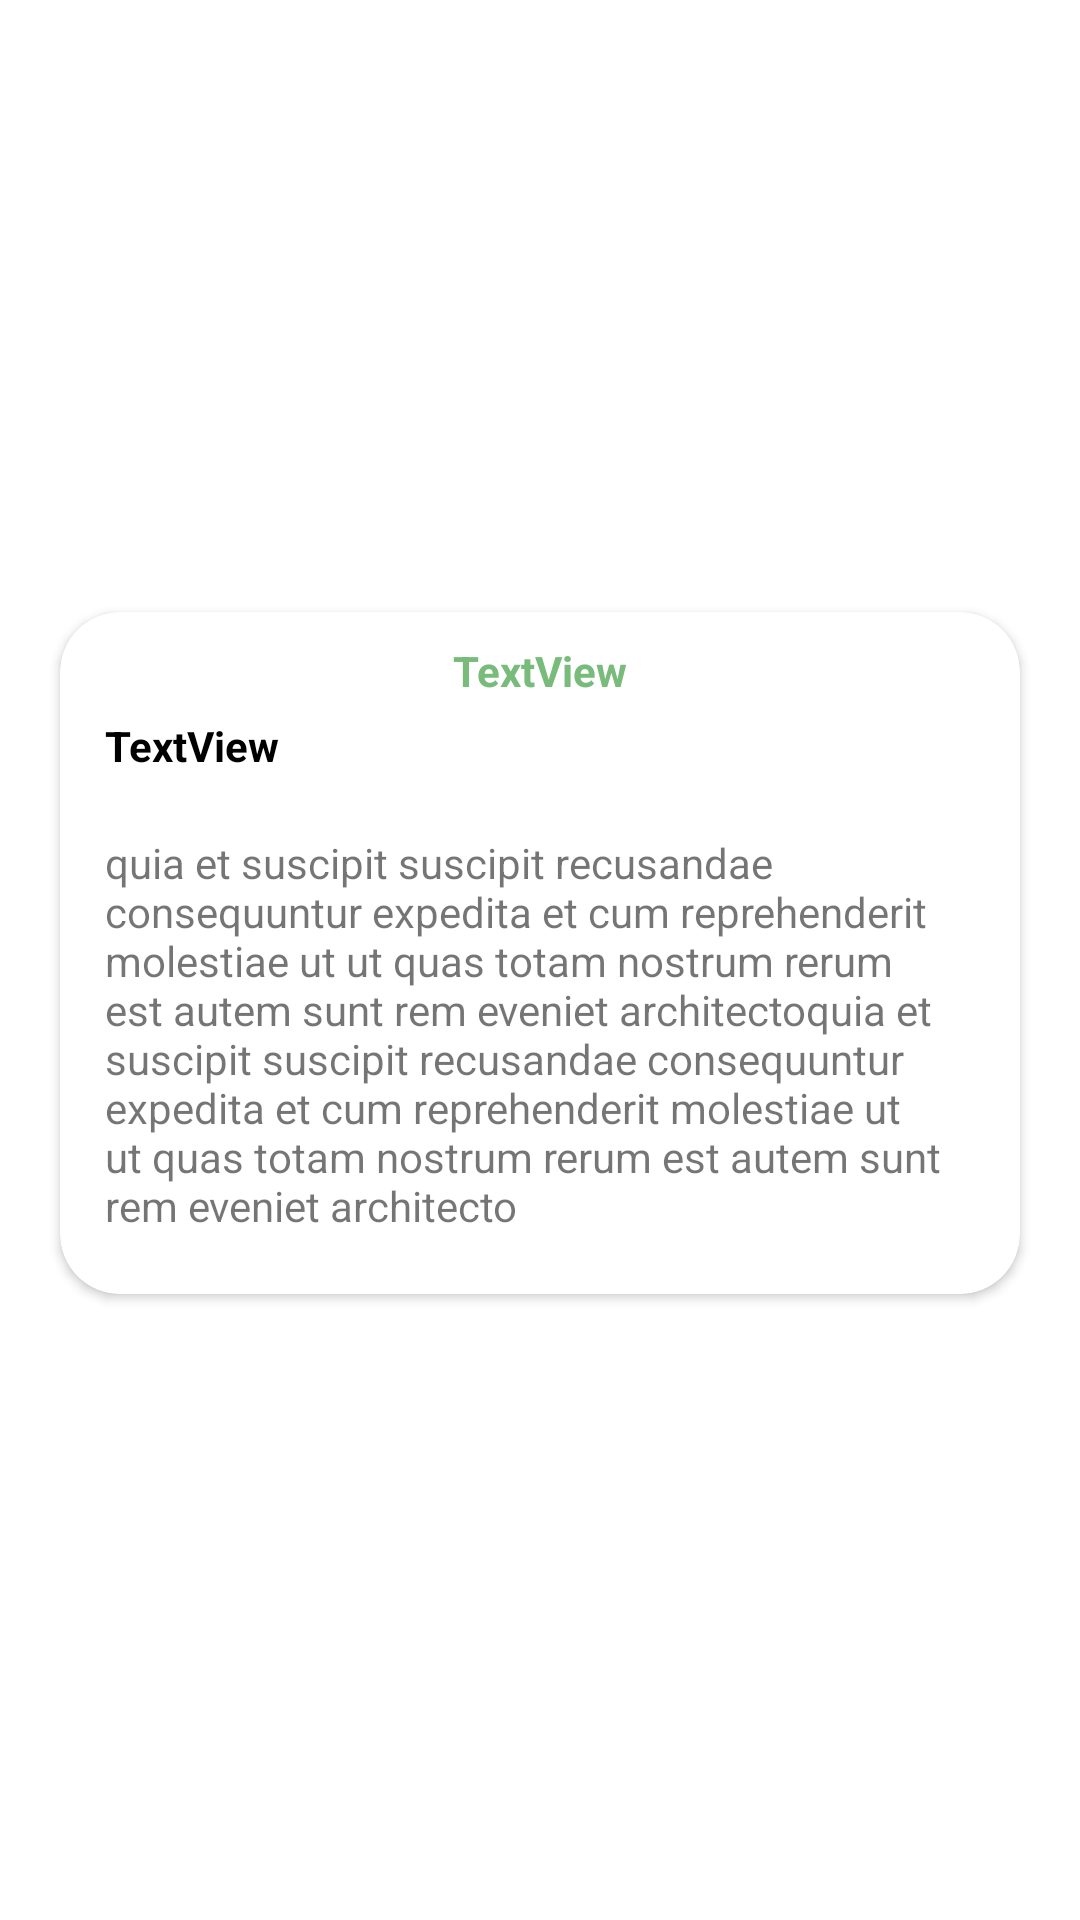

Reconstruct the res/layout file that produces this screen, plus the resources it refers to.
<!-- AndroidManifest.xml: application theme Theme.TodoLoco -->
<!-- res/layout/post_item.xml -->
<?xml version="1.0" encoding="utf-8"?>
<androidx.constraintlayout.widget.ConstraintLayout xmlns:android="http://schemas.android.com/apk/res/android"
    xmlns:app="http://schemas.android.com/apk/res-auto"
    xmlns:tools="http://schemas.android.com/tools"
    android:layout_width="match_parent"
    android:layout_height="wrap_content">

    <androidx.cardview.widget.CardView
        android:id="@+id/postCardview"
        android:layout_width="match_parent"
        android:layout_height="wrap_content"
        android:layout_marginStart="20dp"
        android:layout_marginTop="15dp"
        android:layout_marginEnd="20dp"
        android:layout_marginBottom="20dp"
        android:elevation="5dp"
        app:cardCornerRadius="20dp"
        app:layout_constraintBottom_toBottomOf="parent"
        app:layout_constraintEnd_toEndOf="parent"
        app:layout_constraintStart_toStartOf="parent"
        app:layout_constraintTop_toTopOf="parent">

        <androidx.constraintlayout.widget.ConstraintLayout
            android:layout_width="match_parent"
            android:layout_height="match_parent">


            <TextView
                android:id="@+id/txtPostId"
                android:layout_width="wrap_content"
                android:layout_height="wrap_content"
                android:textColor="#78BB7B"
                android:textStyle="bold"
                android:layout_marginTop="10dp"
                android:text="TextView"
                app:layout_constraintEnd_toEndOf="parent"
                app:layout_constraintStart_toStartOf="parent"
                app:layout_constraintTop_toTopOf="parent" />

            <TextView
                android:id="@+id/txtPostTitle"
                android:layout_width="match_parent"
                android:layout_height="wrap_content"
                android:textColor="@color/black"
                android:textStyle="bold"
                android:layout_marginStart="15dp"
                android:layout_marginTop="35dp"
                android:layout_marginEnd="15dp"
                android:text="TextView"
                app:layout_constraintEnd_toEndOf="parent"
                app:layout_constraintStart_toStartOf="parent"
                app:layout_constraintTop_toTopOf="parent" />

            <TextView
                android:id="@+id/txtPostBody"
                android:layout_width="match_parent"
                android:layout_height="wrap_content"
                android:layout_marginStart="15dp"
                android:layout_marginTop="20dp"
                android:layout_marginEnd="15dp"
                android:layout_marginBottom="20dp"
                android:text="quia et suscipit suscipit recusandae consequuntur expedita et cum reprehenderit molestiae ut ut quas totam nostrum rerum est autem sunt rem eveniet architectoquia et suscipit suscipit recusandae consequuntur expedita et cum reprehenderit molestiae ut ut quas totam nostrum rerum est autem sunt rem eveniet architecto"
                app:layout_constraintBottom_toBottomOf="parent"
                app:layout_constraintEnd_toEndOf="parent"
                app:layout_constraintStart_toStartOf="parent"
                app:layout_constraintTop_toBottomOf="@+id/txtPostTitle" />
        </androidx.constraintlayout.widget.ConstraintLayout>


    </androidx.cardview.widget.CardView>

</androidx.constraintlayout.widget.ConstraintLayout>
<!-- resources referenced by this layout -->
<resources>
  <style name="Theme.TodoLoco" parent="Theme.MaterialComponents.DayNight.NoActionBar">
          
          <item name="colorPrimary">@color/purple_500</item>
          <item name="colorPrimaryVariant">@color/purple_700</item>
          <item name="colorOnPrimary">@color/white</item>
          
          <item name="colorSecondary">@color/teal_200</item>
          <item name="colorSecondaryVariant">@color/teal_700</item>
          <item name="colorOnSecondary">@color/black</item>
          
          <item name="android:statusBarColor" tools:targetApi="l">?attr/colorPrimaryVariant</item>
          
      </style>
  <!-- not gathered from this repository: default colours our renderer supplied (Android Studio template values) -->
  <color name="purple_500">#FF6200EE</color>
  <color name="purple_700">#FF3700B3</color>
  <color name="teal_200">#FF03DAC5</color>
  <color name="teal_700">#FF018786</color>
  <color name="black">#FF000000</color>
  <color name="white">#FFFFFFFF</color>
</resources>
